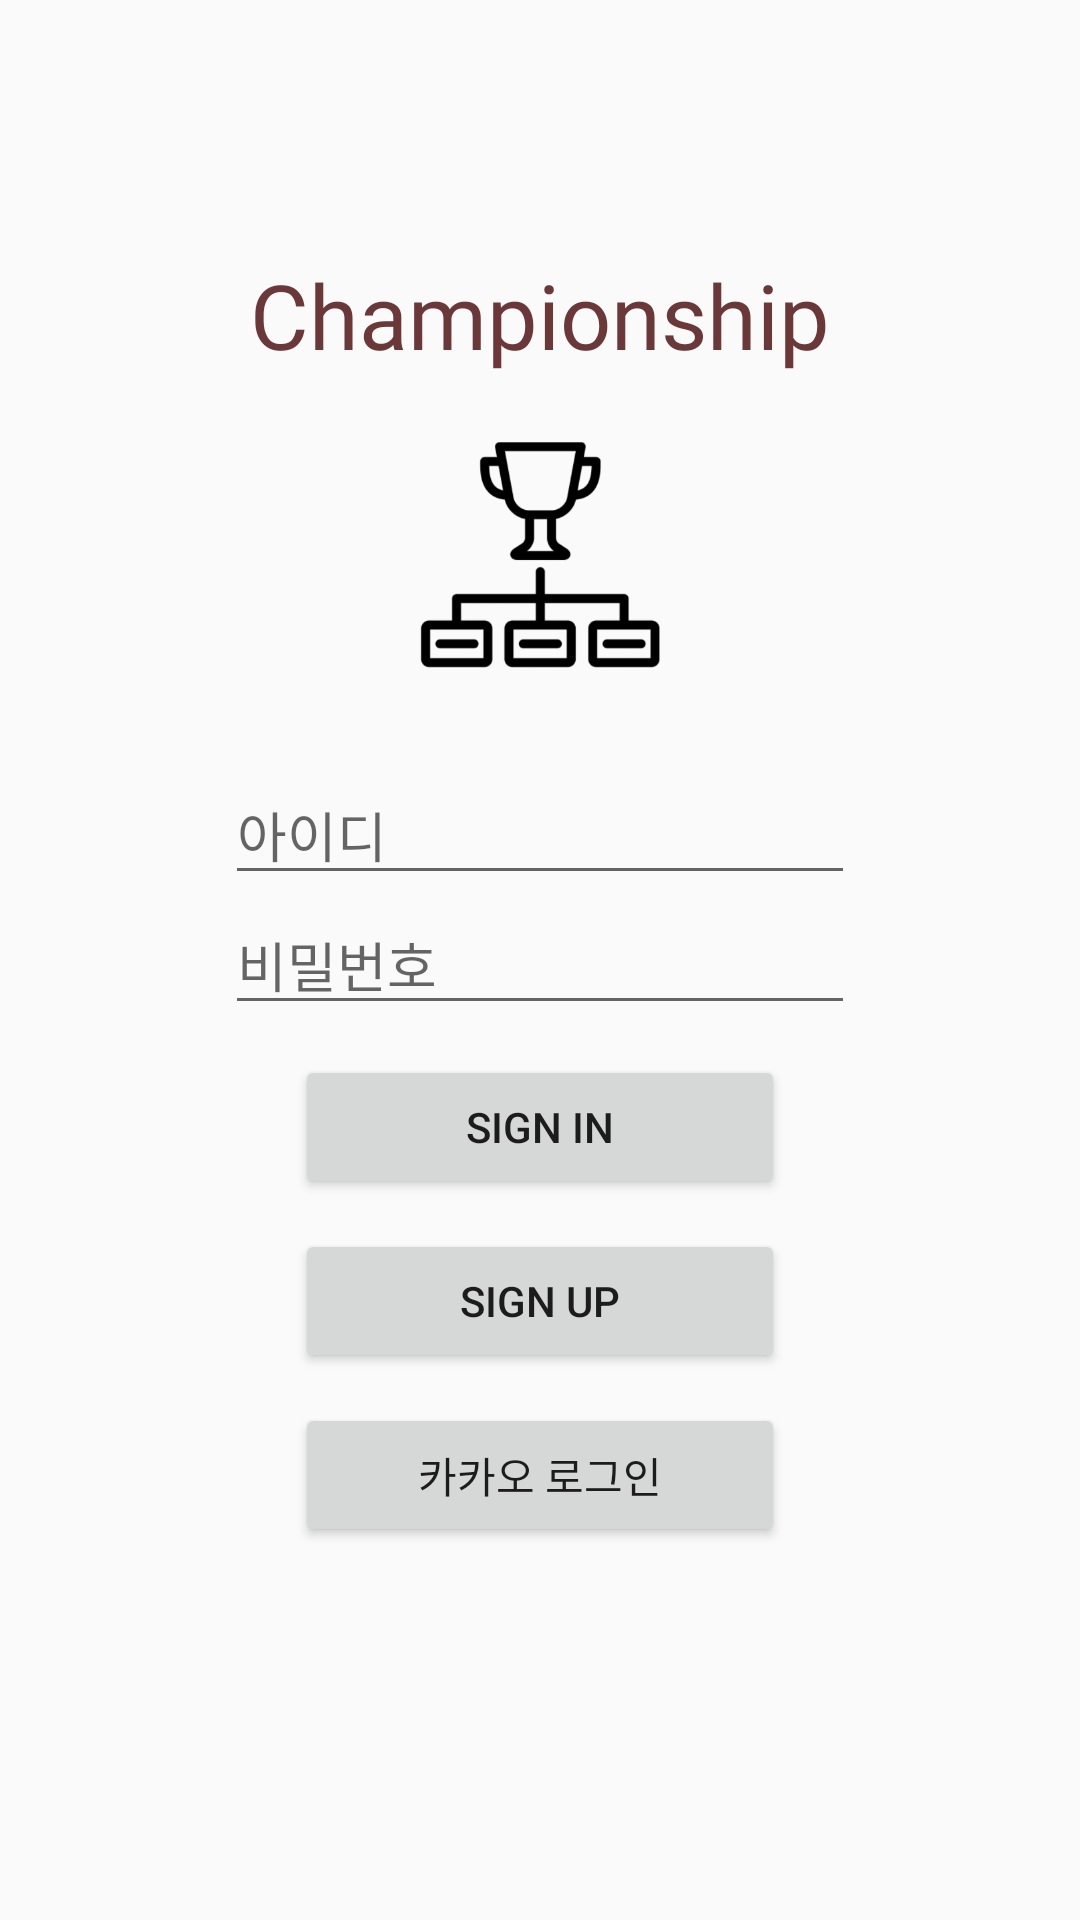

Produce the Android XML layout that renders to this screen, including the resource entries it uses.
<!-- AndroidManifest.xml: application theme AppTheme -->
<!-- res/layout/activity_login.xml -->
<?xml version="1.0" encoding="utf-8"?>
<RelativeLayout xmlns:android="http://schemas.android.com/apk/res/android"
    xmlns:app="http://schemas.android.com/apk/res-auto"
    xmlns:tools="http://schemas.android.com/tools"
    android:layout_width="match_parent"
    android:layout_height="match_parent"
    style = "@style/AppTheme">

    <TextView
        android:id="@+id/Title"
        android:layout_width="wrap_content"
        android:layout_height="wrap_content"
        android:layout_above="@+id/login_icon"
        android:layout_centerHorizontal="true"
        android:layout_marginBottom="20dp"
        android:fontFamily="@font/heiroflightbold"
        android:text="Championship"
        android:textColor="#6A3838"
        android:textSize="30dp" />

    <ImageView
        android:id="@+id/login_icon"
        android:layout_width="80dp"
        android:layout_height="80dp"
        android:layout_centerHorizontal="true"
        android:src="@mipmap/loginpage_icon"
        tools:layout_editor_absoluteX="138dp"
        tools:layout_editor_absoluteY="61dp"
        android:layout_above="@+id/et_id"
        android:layout_marginBottom="30dp"/>

    <EditText
        android:id="@+id/et_id"
        android:layout_width="wrap_content"
        android:layout_height="wrap_content"
        android:ems="10"
        android:hint="아이디"
        android:inputType="textPersonName"
        android:layout_above="@+id/et_pass"
        android:layout_centerHorizontal="true"/>

    <EditText
        android:id="@+id/et_pass"
        android:layout_width="wrap_content"
        android:layout_height="wrap_content"
        android:ems="10"
        android:hint="비밀번호"
        android:inputType="textPersonName"
        android:layout_centerVertical="true"
        android:layout_centerHorizontal="true"
        android:layout_marginBottom="10dp"/>

    <Button
        android:id="@+id/btn_login"
        android:layout_width="wrap_content"
        android:layout_height="wrap_content"
        android:text="sign in"
        android:layout_below="@+id/et_pass"
        android:layout_centerHorizontal="true"
        android:layout_marginBottom="10dp"
        android:ems="10"/>

    <Button
        android:id="@+id/btn_register"
        android:layout_width="wrap_content"
        android:layout_height="wrap_content"
        android:text="sign up"
        android:layout_below="@id/btn_login"
        android:layout_centerHorizontal="true"
        android:layout_marginBottom="10dp"
        android:ems="10"/>

    <Button
        android:id="@+id/btn_move"
        android:layout_width="wrap_content"
        android:layout_height="wrap_content"
        android:text="카카오 로그인"
        android:layout_below="@+id/btn_register"
        android:layout_centerHorizontal="true"
        android:layout_marginBottom="10dp"
        android:ems="10"/>




</RelativeLayout>
<!-- resources referenced by this layout -->
<resources>
  <!-- mipmap loginpage_icon: png bitmap (mipmap-hdpi, 15337 bytes) -->
  <style name="AppTheme" parent="Theme.AppCompat.Light.DarkActionBar">
          <item name="windowActionBar">false</item>
          <item name="windowNoTitle">true</item>
          <item name="android:windowFullscreen">false</item>
      </style>
</resources>
